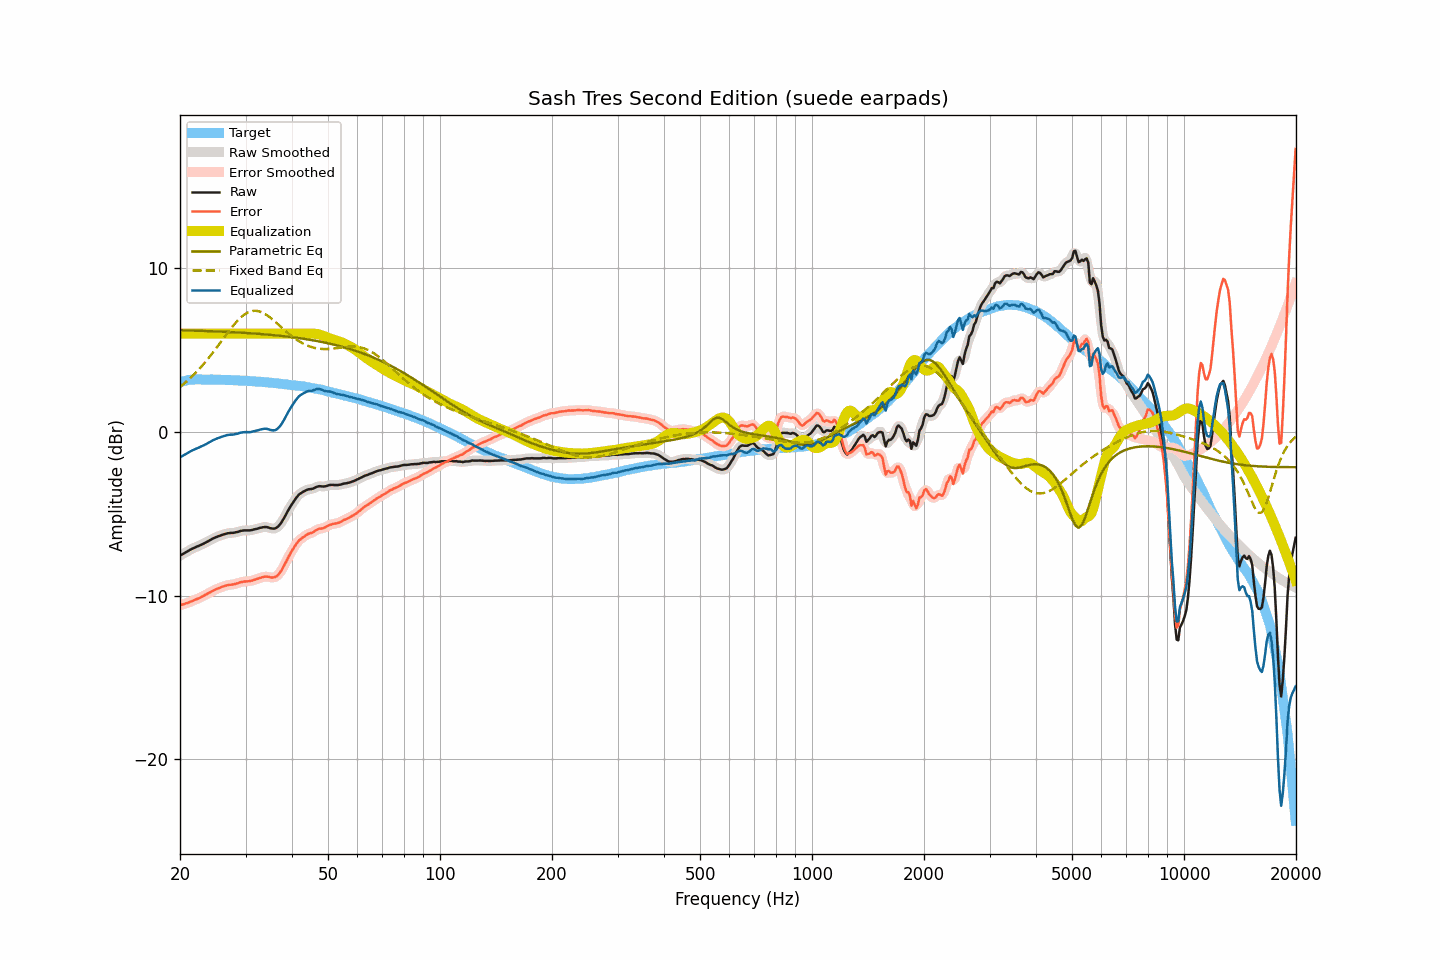

The table this chart was drawn from, first rows:
frequency, raw, smoothed, error, error_smoothed, equalization, parametric_eq, fixed_band_eq, equalized_raw, equalized_smoothed, target
20.00, -7.56, -7.56, -10.59, -10.59, 6.00, 6.20, 2.74, -1.56, -1.56, 3.03
20.20, -7.50, -7.50, -10.56, -10.56, 6.00, 6.20, 2.82, -1.50, -1.50, 3.06
20.40, -7.45, -7.45, -10.54, -10.53, 6.00, 6.20, 2.90, -1.45, -1.45, 3.09
20.61, -7.39, -7.39, -10.50, -10.50, 6.00, 6.19, 2.98, -1.39, -1.39, 3.11
20.81, -7.33, -7.33, -10.46, -10.47, 6.00, 6.19, 3.07, -1.33, -1.33, 3.14
21.02, -7.28, -7.28, -10.44, -10.43, 6.00, 6.19, 3.15, -1.28, -1.28, 3.16
21.23, -7.22, -7.22, -10.39, -10.40, 6.00, 6.19, 3.24, -1.22, -1.22, 3.17
21.44, -7.17, -7.17, -10.35, -10.36, 6.00, 6.18, 3.34, -1.17, -1.17, 3.18
21.66, -7.12, -7.12, -10.31, -10.31, 6.00, 6.18, 3.43, -1.12, -1.12, 3.19
21.87, -7.08, -7.08, -10.27, -10.27, 6.00, 6.18, 3.53, -1.08, -1.08, 3.19
22.09, -7.03, -7.03, -10.23, -10.23, 6.00, 6.17, 3.63, -1.03, -1.03, 3.20
22.31, -6.99, -6.99, -10.19, -10.19, 6.00, 6.17, 3.73, -0.99, -0.99, 3.20
22.54, -6.95, -6.95, -10.15, -10.15, 6.00, 6.17, 3.84, -0.95, -0.95, 3.20
22.76, -6.90, -6.90, -10.10, -10.10, 6.00, 6.16, 3.95, -0.90, -0.90, 3.20
22.99, -6.86, -6.86, -10.05, -10.05, 6.00, 6.16, 4.06, -0.86, -0.86, 3.19
23.22, -6.81, -6.81, -10.00, -10.00, 6.00, 6.16, 4.17, -0.81, -0.81, 3.19
23.45, -6.76, -6.76, -9.95, -9.95, 6.00, 6.15, 4.29, -0.76, -0.76, 3.19
23.69, -6.71, -6.71, -9.90, -9.90, 6.00, 6.15, 4.41, -0.71, -0.71, 3.19
23.92, -6.65, -6.65, -9.84, -9.84, 6.00, 6.15, 4.53, -0.65, -0.65, 3.19
24.16, -6.60, -6.60, -9.79, -9.79, 6.00, 6.14, 4.65, -0.60, -0.60, 3.20
24.40, -6.54, -6.54, -9.73, -9.73, 6.00, 6.14, 4.78, -0.54, -0.54, 3.19
24.65, -6.49, -6.49, -9.67, -9.68, 6.00, 6.14, 4.91, -0.49, -0.49, 3.18
24.89, -6.45, -6.45, -9.63, -9.63, 6.00, 6.13, 5.04, -0.45, -0.45, 3.18
25.14, -6.41, -6.41, -9.59, -9.59, 6.00, 6.13, 5.17, -0.41, -0.41, 3.18
25.39, -6.37, -6.37, -9.55, -9.55, 6.00, 6.12, 5.30, -0.37, -0.37, 3.18
25.65, -6.34, -6.34, -9.52, -9.51, 6.00, 6.12, 5.43, -0.34, -0.34, 3.18
25.91, -6.30, -6.30, -9.47, -9.47, 6.00, 6.11, 5.57, -0.30, -0.30, 3.17
26.16, -6.27, -6.27, -9.44, -9.44, 6.00, 6.11, 5.70, -0.27, -0.27, 3.17
26.43, -6.24, -6.24, -9.41, -9.40, 6.00, 6.11, 5.83, -0.24, -0.24, 3.17
26.69, -6.21, -6.21, -9.38, -9.38, 6.00, 6.10, 5.96, -0.21, -0.21, 3.17
26.96, -6.19, -6.19, -9.35, -9.36, 6.00, 6.10, 6.10, -0.19, -0.19, 3.16
27.23, -6.18, -6.18, -9.34, -9.34, 6.00, 6.09, 6.22, -0.18, -0.18, 3.16
27.50, -6.17, -6.17, -9.33, -9.33, 6.00, 6.09, 6.35, -0.17, -0.17, 3.16
27.77, -6.17, -6.16, -9.32, -9.32, 6.00, 6.08, 6.47, -0.17, -0.16, 3.15
28.05, -6.15, -6.15, -9.30, -9.30, 6.00, 6.08, 6.59, -0.15, -0.15, 3.15
28.33, -6.13, -6.13, -9.27, -9.27, 6.00, 6.07, 6.70, -0.13, -0.13, 3.14
28.62, -6.11, -6.10, -9.25, -9.24, 6.00, 6.06, 6.81, -0.11, -0.10, 3.14
28.90, -6.07, -6.08, -9.20, -9.21, 6.00, 6.06, 6.90, -0.07, -0.08, 3.13
29.19, -6.05, -6.05, -9.17, -9.18, 6.00, 6.05, 7.00, -0.05, -0.05, 3.12
29.48, -6.03, -6.03, -9.16, -9.16, 6.00, 6.05, 7.08, -0.03, -0.03, 3.13
29.78, -6.02, -6.02, -9.14, -9.14, 6.00, 6.04, 7.16, -0.02, -0.02, 3.12
30.08, -6.02, -6.02, -9.14, -9.14, 6.00, 6.04, 7.22, -0.02, -0.02, 3.12
30.38, -6.02, -6.02, -9.12, -9.13, 6.00, 6.03, 7.28, -0.02, -0.02, 3.10
30.68, -6.02, -6.02, -9.12, -9.12, 6.00, 6.02, 7.32, -0.02, -0.02, 3.10
30.99, -6.01, -6.01, -9.10, -9.10, 6.00, 6.02, 7.36, -0.01, -0.01, 3.09
31.30, -5.99, -5.99, -9.08, -9.08, 6.00, 6.01, 7.38, 0.01, 0.01, 3.09
31.61, -5.96, -5.97, -9.05, -9.05, 6.00, 6.00, 7.39, 0.04, 0.03, 3.09
31.93, -5.94, -5.94, -9.01, -9.02, 6.00, 6.00, 7.39, 0.06, 0.06, 3.07
32.24, -5.92, -5.92, -8.98, -8.98, 6.00, 5.99, 7.38, 0.08, 0.08, 3.06
32.57, -5.89, -5.89, -8.95, -8.95, 6.00, 5.98, 7.36, 0.11, 0.11, 3.06
32.89, -5.86, -5.86, -8.92, -8.92, 6.00, 5.97, 7.33, 0.14, 0.14, 3.06
33.22, -5.84, -5.84, -8.88, -8.88, 6.00, 5.97, 7.29, 0.16, 0.16, 3.04
33.55, -5.82, -5.82, -8.86, -8.86, 6.00, 5.96, 7.24, 0.18, 0.18, 3.04
33.89, -5.81, -5.81, -8.84, -8.84, 6.00, 5.95, 7.19, 0.19, 0.19, 3.03
34.23, -5.82, -5.82, -8.85, -8.84, 6.00, 5.94, 7.13, 0.18, 0.18, 3.02
34.57, -5.84, -5.85, -8.85, -8.86, 6.00, 5.93, 7.06, 0.16, 0.15, 3.01
34.92, -5.88, -5.87, -8.88, -8.88, 6.00, 5.92, 6.99, 0.12, 0.13, 3.00
35.27, -5.90, -5.90, -8.90, -8.89, 6.00, 5.91, 6.91, 0.10, 0.10, 3.00
35.62, -5.91, -5.91, -8.89, -8.89, 6.00, 5.90, 6.83, 0.09, 0.09, 2.98
35.97, -5.90, -5.90, -8.87, -8.87, 6.00, 5.90, 6.74, 0.10, 0.10, 2.97
... 635 more rows
